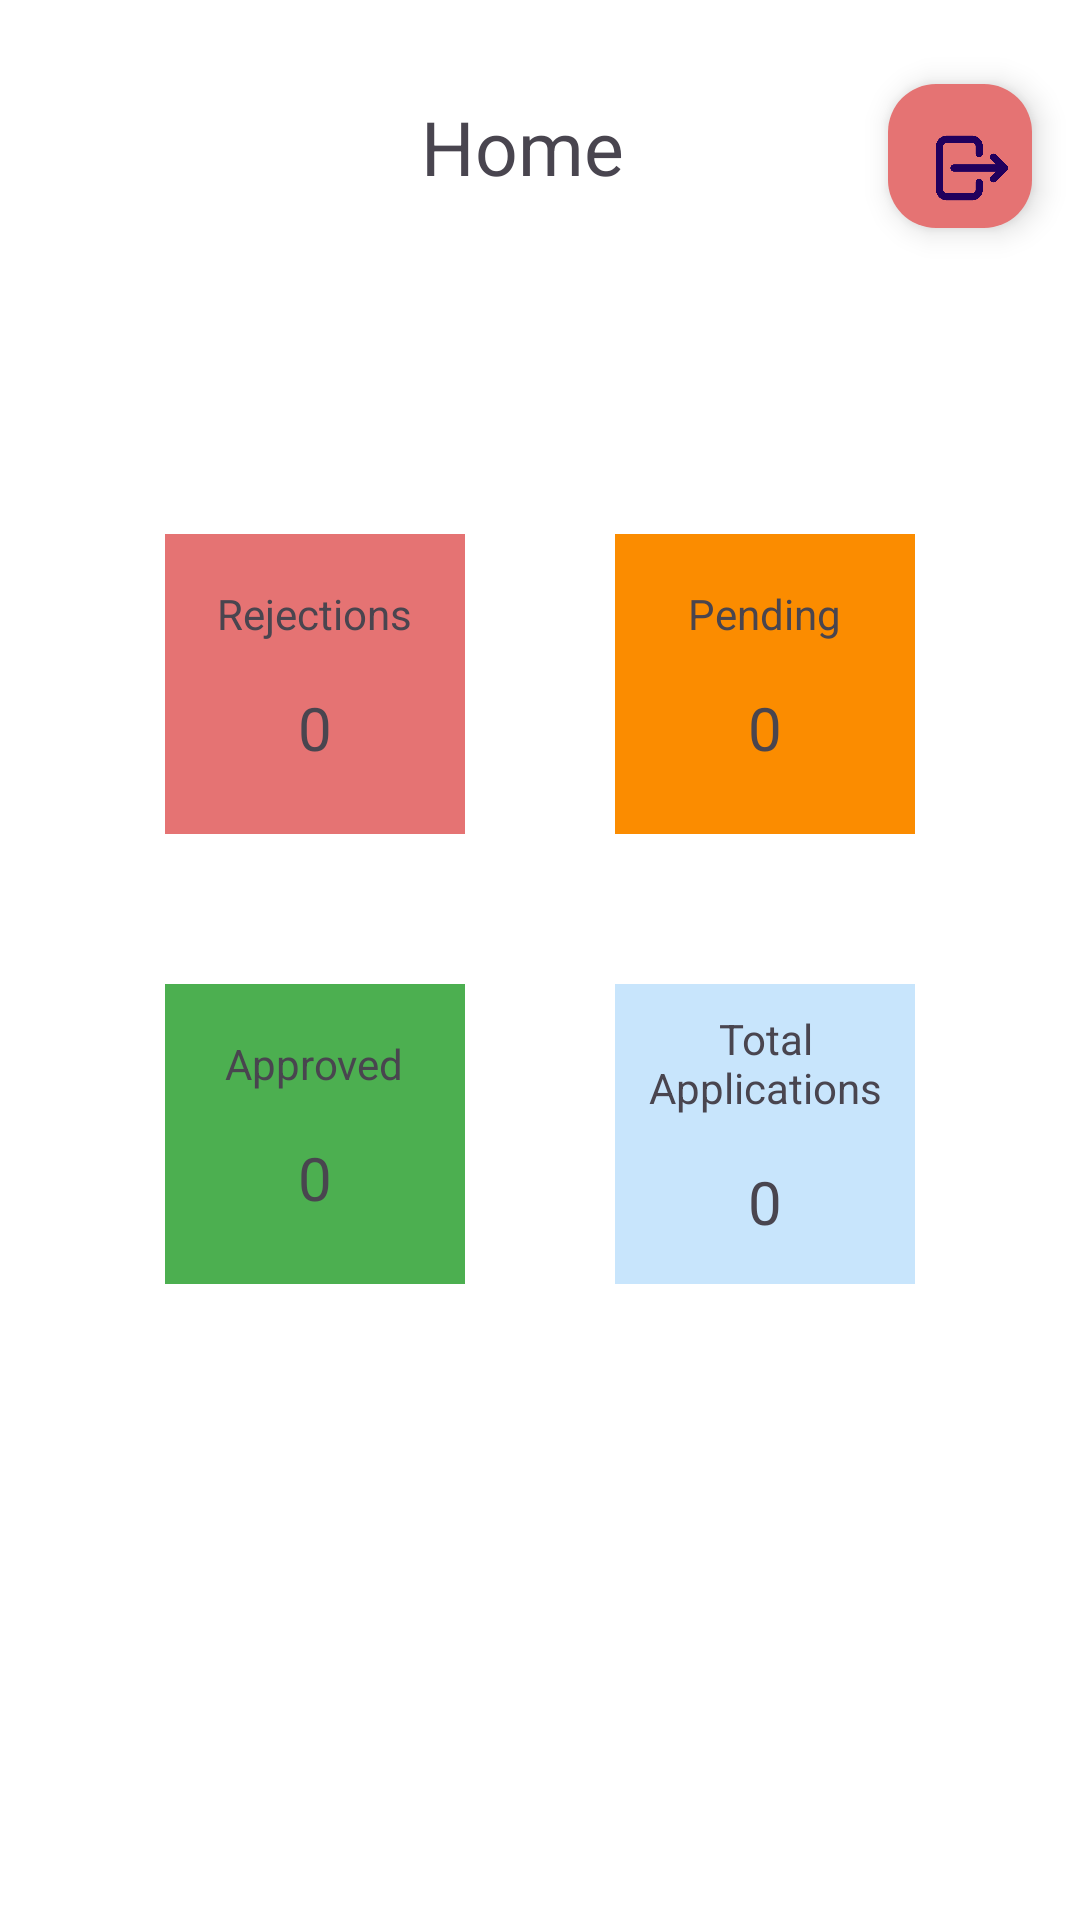

The Android layout XML behind this screen, and the referenced resources:
<!-- AndroidManifest.xml: application theme Theme.JobTracker -->
<!-- res/layout/fragment_home_page.xml -->
<?xml version="1.0" encoding="utf-8"?>
<androidx.constraintlayout.widget.ConstraintLayout xmlns:android="http://schemas.android.com/apk/res/android"
    xmlns:app="http://schemas.android.com/apk/res-auto"
    xmlns:tools="http://schemas.android.com/tools"
    android:layout_width="match_parent"
    android:background="@color/white"
    android:layout_height="match_parent"
    tools:context=".fragments.HomePageFragment">

    
    <LinearLayout
        android:id="@+id/topLinearLayout"
        android:layout_width="77dp"
        android:layout_height="42dp"
        android:layout_marginTop="28dp"
        android:gravity="center"
        android:orientation="horizontal"
        app:layout_constraintEnd_toStartOf="@+id/floatingActionButton"
        app:layout_constraintHorizontal_bias="0.62"
        app:layout_constraintStart_toStartOf="parent"
        app:layout_constraintTop_toTopOf="parent">

        <TextView
            android:id="@+id/total_appl"
            android:layout_width="wrap_content"
            android:layout_height="wrap_content"
            android:gravity="center"
            android:text="Home"
            android:textSize="25sp" />
    </LinearLayout>

    
    <ScrollView
        android:layout_width="match_parent"
        android:layout_height="0dp"
        app:layout_constraintTop_toBottomOf="@id/topLinearLayout"
        app:layout_constraintBottom_toBottomOf="parent"
        app:layout_constraintStart_toStartOf="parent"
        app:layout_constraintEnd_toEndOf="parent">

        <LinearLayout
            android:layout_width="match_parent"
            android:layout_height="wrap_content"
            android:orientation="vertical"
            android:gravity="center_horizontal">

            
            <LinearLayout
                android:id="@+id/centeredLinearLayout"
                android:layout_width="match_parent"
                android:layout_height="wrap_content"
                android:layout_marginTop="60dp"
                android:gravity="center"
                android:orientation="vertical">

                <androidx.recyclerview.widget.RecyclerView
                    android:id="@+id/recyclerView"
                    android:layout_width="match_parent"
                    android:layout_height="wrap_content"
                    android:layout_marginHorizontal="16dp"
                    android:layout_marginBottom="16dp" />
            </LinearLayout>

            
            <LinearLayout
                android:id="@+id/bottomLinearLayout"
                android:layout_width="wrap_content"
                android:layout_height="wrap_content"
                android:layout_marginTop="32dp"
                android:gravity="center_horizontal"
                android:orientation="vertical">

                
                <LinearLayout
                    android:layout_width="wrap_content"
                    android:layout_height="wrap_content"
                    android:layout_marginBottom="50dp"
                    android:orientation="horizontal">

                    
                    <LinearLayout
                        android:layout_width="100dp"
                        android:layout_height="100dp"
                        android:background="@color/red_rejectde"
                        android:gravity="center"
                        android:orientation="vertical">

                        <TextView
                            android:id="@+id/rejections_title"
                            android:layout_width="wrap_content"
                            android:layout_height="wrap_content"
                            android:layout_margin="5dp"
                            android:text="Rejections"
                            android:textAlignment="center" />

                        <TextView
                            android:id="@+id/rejections_count"
                            android:layout_width="wrap_content"
                            android:layout_height="wrap_content"
                            android:layout_margin="10dp"
                            android:text="0"
                            android:textSize="20sp"
                            android:textAlignment="center" />
                    </LinearLayout>

                    
                    <LinearLayout
                        android:layout_width="100dp"
                        android:layout_height="100dp"
                        android:layout_marginStart="50dp"
                        android:background="@color/orange_pending"
                        android:gravity="center"
                        android:orientation="vertical">

                        <TextView
                            android:id="@+id/pending_title"
                            android:layout_width="wrap_content"
                            android:layout_height="wrap_content"
                            android:layout_margin="5dp"
                            android:text="Pending"
                            android:textAlignment="center" />

                        <TextView
                            android:id="@+id/pending_count"
                            android:layout_width="wrap_content"
                            android:layout_height="wrap_content"
                            android:layout_margin="10dp"
                            android:text="0"
                            android:textSize="20sp"
                            android:textAlignment="center" />
                    </LinearLayout>
                </LinearLayout>

                
                <LinearLayout
                    android:layout_width="wrap_content"
                    android:layout_height="wrap_content"
                    android:orientation="horizontal">

                    
                    <LinearLayout
                        android:layout_width="100dp"
                        android:layout_height="100dp"
                        android:background="@color/green_aproved"
                        android:gravity="center"
                        android:orientation="vertical">

                        <TextView
                            android:id="@+id/approved_title"
                            android:layout_width="wrap_content"
                            android:layout_height="wrap_content"
                            android:layout_margin="5dp"
                            android:text="Approved"
                            android:textAlignment="center" />

                        <TextView
                            android:id="@+id/approved_count"
                            android:layout_width="wrap_content"
                            android:layout_height="wrap_content"
                            android:layout_margin="10dp"
                            android:text="0"
                            android:textSize="20sp"
                            android:textAlignment="center" />
                    </LinearLayout>

                    
                    <LinearLayout
                        android:layout_width="100dp"
                        android:layout_height="100dp"
                        android:layout_marginStart="50dp"
                        android:background="@color/blue_progress"
                        android:gravity="center"
                        android:orientation="vertical">

                        <TextView
                            android:id="@+id/in_progress_title"
                            android:layout_width="wrap_content"
                            android:layout_height="wrap_content"
                            android:layout_margin="5dp"
                            android:text="Total Applications"
                            android:textAlignment="center" />

                        <TextView
                            android:id="@+id/in_progress_count"
                            android:layout_width="wrap_content"
                            android:layout_height="wrap_content"
                            android:layout_margin="10dp"
                            android:text="0"
                            android:textSize="20sp"
                            android:textAlignment="center" />
                    </LinearLayout>
                </LinearLayout>
            </LinearLayout>
        </LinearLayout>
    </ScrollView>

    <com.google.android.material.floatingactionbutton.FloatingActionButton
        android:id="@+id/floatingActionButton"
        android:layout_width="48dp"
        android:layout_height="49dp"
        android:layout_marginTop="28dp"
        android:layout_marginEnd="16dp"
        android:backgroundTint="@color/red_rejectde"
        android:gravity="center"
        android:src="@drawable/logout"
        app:layout_constraintEnd_toEndOf="parent"
        app:layout_constraintTop_toTopOf="parent" />

</androidx.constraintlayout.widget.ConstraintLayout>
<!-- resources referenced by this layout -->
<resources>
  <color name="blue_progress">#7F90CAF9</color>
  <color name="green_aproved">#4caf50</color>
  <color name="orange_pending">#fb8c00</color>
  <color name="red_rejectde">#e57373</color>
  <color name="white">#FFFFFFFF</color>
  <!-- drawable logout: png bitmap (drawable, 7230 bytes) -->
  <style name="Theme.JobTracker" parent="Base.Theme.JobTracker" />
  <style name="Base.Theme.JobTracker" parent="Theme.Material3.Light.NoActionBar">
          
          
          <item name="android:windowIsTranslucent">true</item>
      </style>
</resources>
